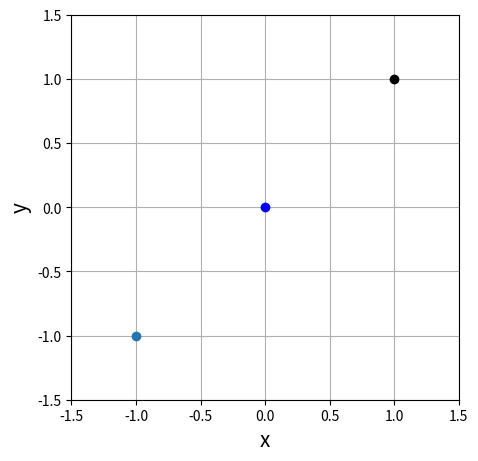

The matplotlib source for this figure:
import numpy as np
import matplotlib.pyplot as plt
import matplotlib.animation as animation
import random

from collections import OrderedDict#順序付きdict



# AxesとFigureを設定

fig, ax = plt.subplots(figsize = (5, 5))
ax.set_xlim(-1.5, 1.5)
ax.set_ylim(-1.5, 1.5)
ax.set_xlabel("x", fontsize = 15)
ax.set_ylabel("y", fontsize = 15)
ax.grid()

#step_text = ax.text(0.05, 0.9, '', transform=ax.transAxes)
#######################グラフ描画設定###############################

#サーバ側

class garbage:
    def __init__(self,name,x,y,obj):
        self.name       = name
        self.x          = x
        self.y          = y
        self.amount     = 0
        self.maximam    = 20
        self.amount_log = OrderedDict()#ゴミ時系列データ
        self.amount_log[0] =0

        self.instance   = obj
        self.flag_clean = 0#ゴミ回収中フラグ
        self.flag_busy  = 0

    def change_amount(self,amount,t):#増加量

        if(((self.amount+amount)>0) & (self.amount < self.maximam)):
            self.amount_log[t]=amount
            #print(self.amount_log)#デバッグ
            self.amount = self.amount + amount
            self.check_busy()
        else:
            self.clean()
            print("clean　処理")
    def clean(self):#ゴミ箱がいっぱいの時
        self.amount = 0
        self.amount_log= OrderedDict()

    def change_course(self,delta_xy):
        pass

    def check_busy(self):
        dict_count = len(self.amount_log)
        d_amount = list(self.amount_log.items())
        b1 = d_amount[dict_count-1][0]
        b2 = d_amount[dict_count-1][1]

        a1 = d_amount[dict_count-2][0]
        a2 = d_amount[dict_count-2][1]



        if( ((b2-a2) / ((b1-a1)/10)) >= 1.5 ):
            print("busy on")
            self.flag_busy = 1


def calc_deltapos(a_x,a_y,b_x,b_y):
    if (a_x>b_x):
        if(a_y>b_y):
            return ((b_x - a_x),(b_y - a_y))
        else:
            return ((b_x - a_x),(a_y + b_y))
    else:
        if(a_y>b_y):
            return ((b_x - a_x),(a_y - b_y))
        else:
            return ((b_x - a_x),(b_y - a_y))







dot, = ax.plot([0], [0], 'bo')
dot2, = ax.plot([1],[1],'ko')
dot3, = ax.plot([-1],[-1],'o')



#初期位置静的設定
test_data =  garbage("ゴミ箱A",0,0,dot)
test_data2 = garbage("ゴミ箱B",1,1,dot2)
test_data3 = garbage("ゴミ箱C",-1,-1,dot3)

obj_list = []
obj_list.append(test_data)
obj_list.append(test_data2)
obj_list.append(test_data3)


obj_count = len(obj_list)


#時系列

def dot_circle(t):
    if ((t%10==0) & (t>0)):
        test_data.change_amount(random.randint(1,3),t)#(ゴミ箱側)
        #print(test_data.amount)
    #step_text.set_text('step = {0}'.format(t))

    #増加フラグbitのチェック(サーバサイド)

    for i in range(0,obj_count):
        tmp_obj=obj_list[i]
        if(tmp_obj.flag_busy):
            vec = np.arange(obj_count)
            ind = np.ones(obj_count,dtype=bool)
            ind[i] = False

            target_x = tmp_obj.x
            target_y = tmp_obj.y

            for i in vec[ind]:
                """
                dist_x =  ((obj_list[i].x - target_x) **2 ) ** (-2)                dist_y = ((obj_list[i].y - target_y)** (-2))
                """
                #obj_list[i].instance.set_data(calc_deltapos(obj_list[i].x,obj_list[i].y,target_x,target_y))
                tmp_xy=calc_deltapos(obj_list[i].x,obj_list[i].y,target_x,target_y)
                print(tmp_xy)
                obj_list[i].x =obj_list[i].x + tmp_xy[0]
                obj_list[i].y =obj_list[i].x + tmp_xy[1]

            tmp_obj.flag_busy = 0
            print(tmp_obj.name,"busy flag off")

    print(obj_list[0].name,"位置xy",obj_list[0].x,obj_list[0].y,"\n",
          obj_list[1].name,"位置xy",obj_list[1].x,obj_list[1].y,"\n",
          obj_list[2].name,"位置xy",obj_list[2].x,obj_list[2].y,"\n"
          )


    """
    移動例
    xt = 1
    yt = 1+t
    dot2.set_data(xt, yt)
    """
    return dot,



#####################animation#######################################

ani = animation.FuncAnimation(
      fig,  # Figureオブジェクト
      dot_circle,  # グラフ描画関数
      frames = np.arange(0, 300, 1),  # フレームを設定
      interval = 100,  # 更新間隔(ms)
      repeat = True,  # 描画を繰り返す
      blit = True  # blitting による処理の高速化
      )

plt.show()
